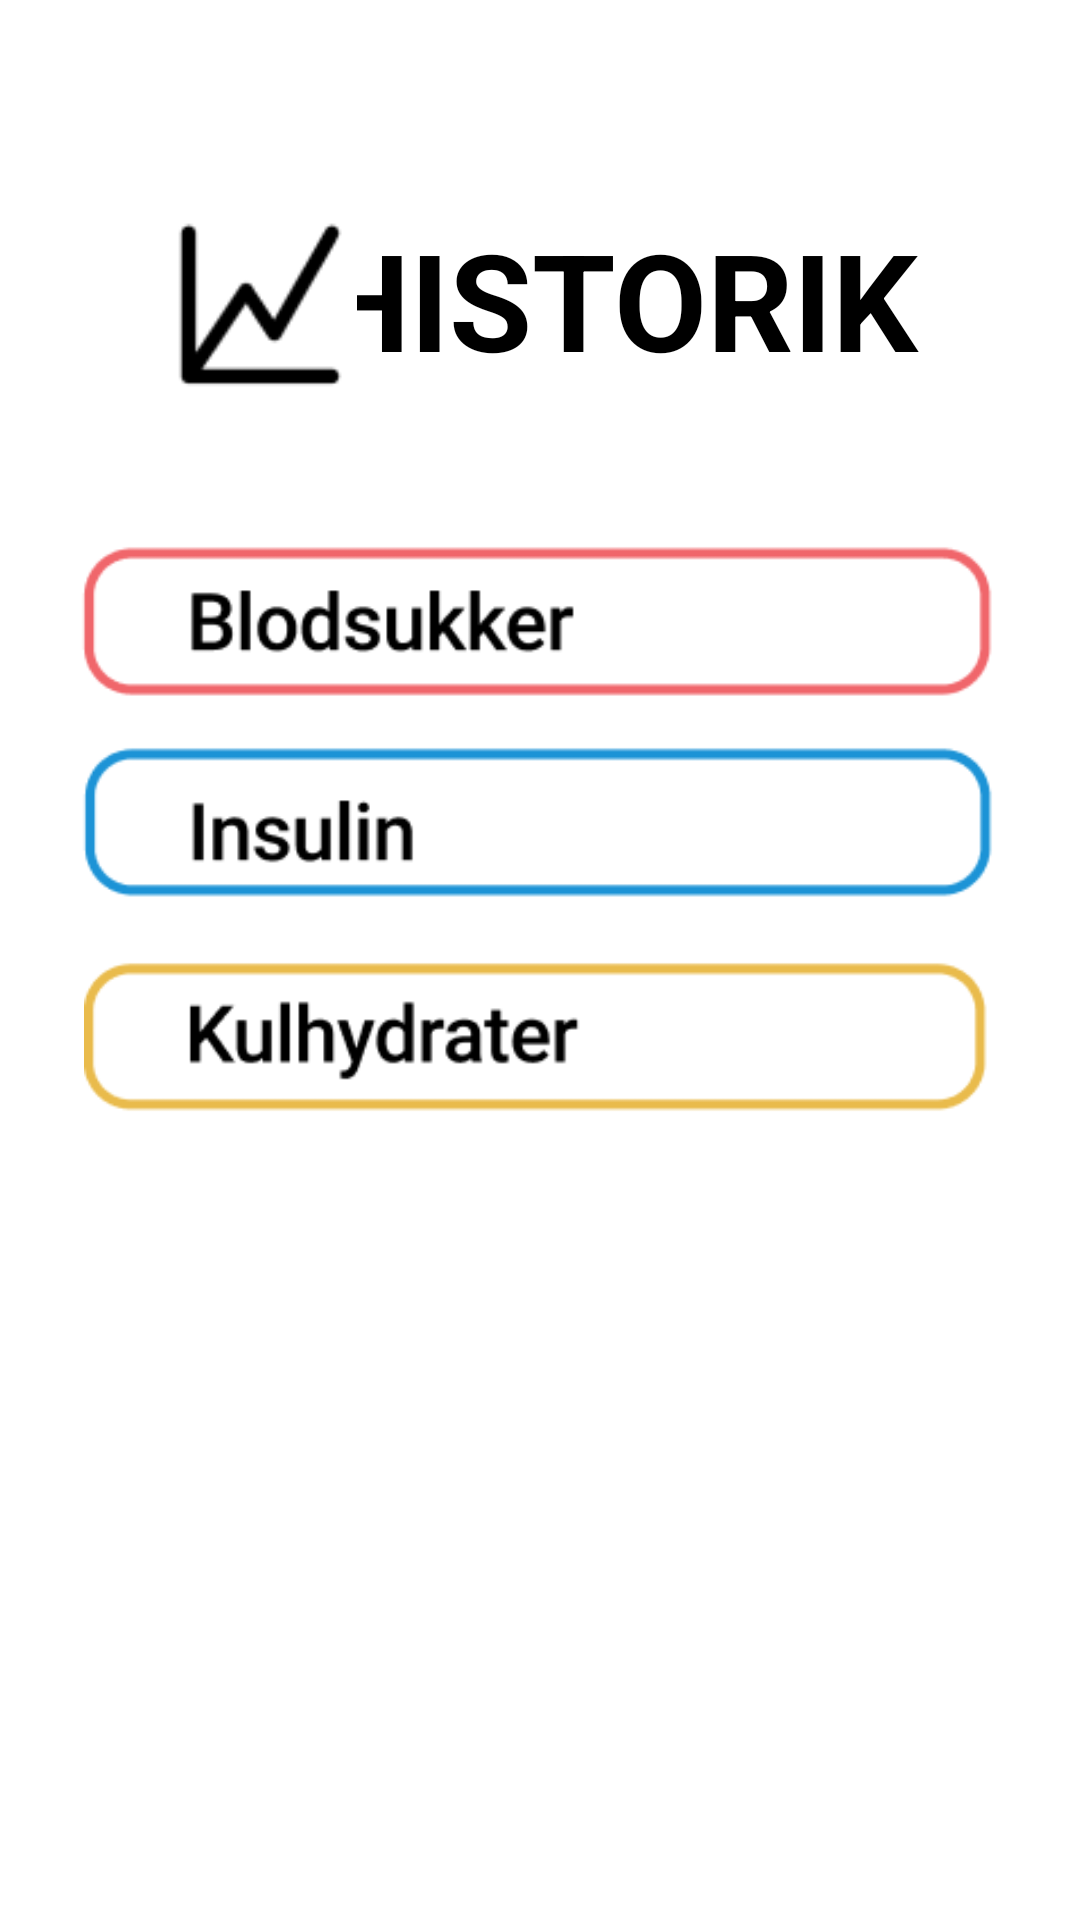

Android layout source for this screen:
<!-- AndroidManifest.xml: application theme Theme.OPENLOG -->
<!-- res/layout/fragment_historik.xml -->
<?xml version="1.0" encoding="utf-8"?>
<androidx.constraintlayout.widget.ConstraintLayout xmlns:android="http://schemas.android.com/apk/res/android"
    xmlns:app="http://schemas.android.com/apk/res-auto"
    xmlns:tools="http://schemas.android.com/tools"
    android:id="@+id/frameLayout5"
    android:layout_width="match_parent"
    android:layout_height="match_parent"
    android:background="#FFFFFF"
    tools:context=".view.historik">

    <TextView
        android:id="@+id/historikText"
        android:layout_width="wrap_content"
        android:layout_height="wrap_content"
        android:text="@string/historik"
        android:textAppearance="@style/TextAppearance.AppCompat.Display3"
        android:textColor="#000000"
        android:textSize="45dp"
        android:textStyle="bold"
        app:layout_constraintBottom_toBottomOf="parent"
        app:layout_constraintEnd_toEndOf="parent"
        app:layout_constraintHorizontal_bias="0.661"
        app:layout_constraintStart_toStartOf="parent"
        app:layout_constraintTop_toTopOf="parent"
        app:layout_constraintVertical_bias="0.12" />

    <ImageView
        android:id="@+id/imageView"
        android:layout_width="67dp"
        android:layout_height="62dp"
        android:src="@drawable/graf"
        app:layout_constraintBottom_toBottomOf="parent"
        app:layout_constraintEnd_toEndOf="parent"
        app:layout_constraintHorizontal_bias="0.183"
        app:layout_constraintStart_toStartOf="parent"
        app:layout_constraintTop_toTopOf="parent"
        app:layout_constraintVertical_bias="0.12" />

    <ImageButton
        android:id="@+id/insulinHistorikButton"
        android:layout_width="329dp"
        android:layout_height="79dp"
        android:backgroundTint="@color/white"
        android:scaleType="fitStart"
        android:src="@drawable/isk"
        app:layout_constraintBottom_toBottomOf="parent"
        app:layout_constraintEnd_toEndOf="parent"
        app:layout_constraintHorizontal_bias="0.487"
        app:layout_constraintStart_toStartOf="parent"
        app:layout_constraintTop_toTopOf="parent"
        app:layout_constraintVertical_bias="0.424" />

    <ImageButton
        android:id="@+id/blodsukkerHistorikButton"
        android:layout_width="330dp"
        android:layout_height="78dp"
        android:backgroundTint="@color/white"
        android:scaleType="fitStart"
        android:src="@drawable/bsk"
        app:layout_constraintBottom_toBottomOf="parent"
        app:layout_constraintEnd_toEndOf="parent"
        app:layout_constraintHorizontal_bias="0.493"
        app:layout_constraintStart_toStartOf="parent"
        app:layout_constraintTop_toTopOf="parent"
        app:layout_constraintVertical_bias="0.304" />

    <ImageButton
        android:id="@+id/kulhydratHistorikButton"
        android:layout_width="327dp"
        android:layout_height="82dp"
        android:backgroundTint="@color/white"
        android:scaleType="centerInside"
        android:src="@drawable/khk"
        app:layout_constraintBottom_toBottomOf="parent"
        app:layout_constraintEnd_toEndOf="parent"
        app:layout_constraintHorizontal_bias="0.488"
        app:layout_constraintStart_toStartOf="parent"
        app:layout_constraintTop_toTopOf="parent"
        app:layout_constraintVertical_bias="0.546" />

</androidx.constraintlayout.widget.ConstraintLayout>
<!-- resources referenced by this layout -->
<resources>
  <color name="white">#FFFFFF</color>
  <!-- drawable bsk: png bitmap (drawable, 3049 bytes) -->
  <!-- drawable graf: png bitmap (drawable, 1352 bytes) -->
  <!-- drawable isk: png bitmap (drawable, 2058 bytes) -->
  <!-- drawable khk: png bitmap (drawable, 2909 bytes) -->
  <string name="historik">HISTORIK</string>
  <style name="Theme.OPENLOG" parent="Theme.MaterialComponents.DayNight.DarkActionBar">
          
          <item name="colorPrimary">@color/themeGreen</item>
          <item name="colorPrimaryVariant">@color/themeGreen</item>
          <item name="colorOnPrimary">@color/white</item>
          
          <item name="colorSecondary">@color/teal</item>
          <item name="colorSecondaryVariant">@color/teal</item>
          <item name="colorOnSecondary">@color/black</item>
          
          <item name="android:statusBarColor" tools:targetApi="l">?attr/colorPrimaryVariant</item>
          
      </style>
  <color name="themeGreen">#069C81</color>
  <color name="teal">#008080</color>
  <color name="black">#000000</color>
</resources>
